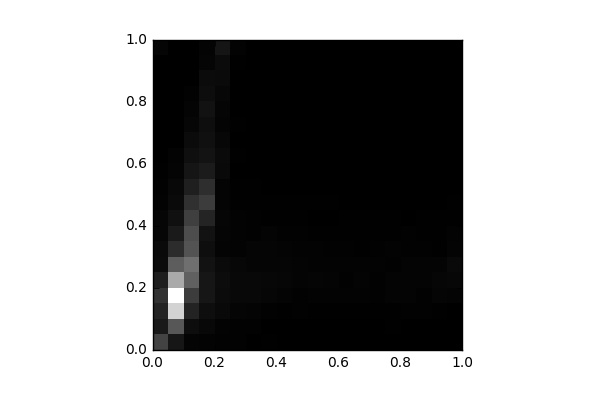

Values plotted in this chart, from the file beside it:
, 0, 1, 2, 3, 4, 5, 6, 7, 8, 9, 10, 11, 12, 13, 14, 15, 16, 17, 18, 19
0, 1102, 407.0, 581.0, 822.0, 503.0, 187.0, 177.0, 113.0, 103.0, 51.0, 44.0, 20.0, 6.0, 8.0, 0.0, 4.0, 0.0, 4.0, 4.0, 96.0
1, 371.0, 1413, 3426, 4154, 2763, 1520, 734.0, 430.0, 269.0, 166.0, 130.0, 72.0, 50.0, 9.0, 6.0, 2.0, 2.0, 2.0, 0.0, 14.0
2, 76.0, 218.0, 582.0, 1000, 1571, 1809, 1357, 1262, 1026, 797.0, 508.0, 346.0, 258.0, 181.0, 101.0, 80.0, 39.0, 11.0, 12.0, 4.0
3, 64.0, 137.0, 229.0, 364.0, 369.0, 306.0, 240.0, 307.0, 600.0, 996.0, 755.0, 453.0, 324.0, 273.0, 241.0, 301.0, 217.0, 179.0, 85.0, 69.0
4, 35.0, 63.0, 156.0, 193.0, 196.0, 165.0, 75.0, 82.0, 110.0, 70.0, 75.0, 160.0, 168.0, 117.0, 76.0, 86.0, 119.0, 164.0, 185.0, 354.0
5, 34.0, 42.0, 91.0, 143.0, 142.0, 122.0, 63.0, 50.0, 56.0, 29.0, 24.0, 12.0, 20.0, 11.0, 17.0, 9.0, 12.0, 11.0, 21.0, 52.0
6, 12.0, 34.0, 65.0, 146.0, 132.0, 97.0, 85.0, 47.0, 40.0, 18.0, 27.0, 9.0, 6.0, 11.0, 8.0, 1.0, 2.0, 5.0, 6.0, 10.0
7, 18.0, 13.0, 44.0, 98.0, 126.0, 97.0, 84.0, 67.0, 25.0, 17.0, 4.0, 15.0, 12.0, 10.0, 7.0, 6.0, 0.0, 0.0, 0.0, 15.0
8, 8.0, 9.0, 32.0, 73.0, 106.0, 85.0, 76.0, 39.0, 27.0, 20.0, 7.0, 8.0, 8.0, 10.0, 9.0, 3.0, 4.0, 4.0, 0.0, 8.0
9, 6.0, 16.0, 33.0, 39.0, 81.0, 81.0, 51.0, 34.0, 18.0, 19.0, 15.0, 11.0, 6.0, 8.0, 6.0, 8.0, 0.0, 0.0, 2.0, 8.0
10, 2.0, 14.0, 17.0, 58.0, 86.0, 64.0, 52.0, 31.0, 14.0, 18.0, 15.0, 4.0, 3.0, 6.0, 7.0, 0.0, 0.0, 0.0, 0.0, 1.0
11, 2.0, 6.0, 19.0, 53.0, 66.0, 55.0, 39.0, 26.0, 16.0, 17.0, 7.0, 6.0, 7.0, 6.0, 3.0, 2.0, 0.0, 0.0, 0.0, 0.0
12, 6.0, 14.0, 28.0, 62.0, 47.0, 59.0, 46.0, 23.0, 22.0, 15.0, 7.0, 11.0, 6.0, 8.0, 5.0, 2.0, 2.0, 0.0, 0.0, 0.0
13, 6.0, 14.0, 19.0, 59.0, 80.0, 64.0, 28.0, 22.0, 23.0, 11.0, 8.0, 2.0, 8.0, 4.0, 8.0, 4.0, 3.0, 0.0, 0.0, 0.0
14, 6.0, 11.0, 28.0, 42.0, 45.0, 62.0, 34.0, 28.0, 21.0, 4.0, 10.0, 6.0, 5.0, 4.0, 5.0, 8.0, 2.0, 0.0, 0.0, 0.0
15, 0.0, 18.0, 23.0, 69.0, 75.0, 43.0, 50.0, 28.0, 24.0, 6.0, 4.0, 10.0, 8.0, 2.0, 3.0, 7.0, 0.0, 2.0, 0.0, 0.0
16, 0.0, 10.0, 34.0, 66.0, 76.0, 77.0, 42.0, 39.0, 16.0, 12.0, 3.0, 2.0, 6.0, 3.0, 3.0, 0.0, 0.0, 2.0, 0.0, 0.0
17, 3.0, 7.0, 46.0, 40.0, 75.0, 79.0, 40.0, 28.0, 19.0, 8.0, 2.0, 2.0, 6.0, 0.0, 0.0, 0.0, 0.0, 0.0, 0.0, 0.0
18, 0.0, 2.0, 31.0, 90.0, 98.0, 69.0, 32.0, 18.0, 20.0, 4.0, 5.0, 2.0, 0.0, 0.0, 0.0, 0.0, 0.0, 0.0, 0.0, 0.0
19, 0.0, 0.0, 6.0, 65.0, 117.0, 156.0, 67.0, 56.0, 31.0, 21.0, 4.0, 0.0, 0.0, 0.0, 0.0, 0.0, 0.0, 0.0, 0.0, 0.0
